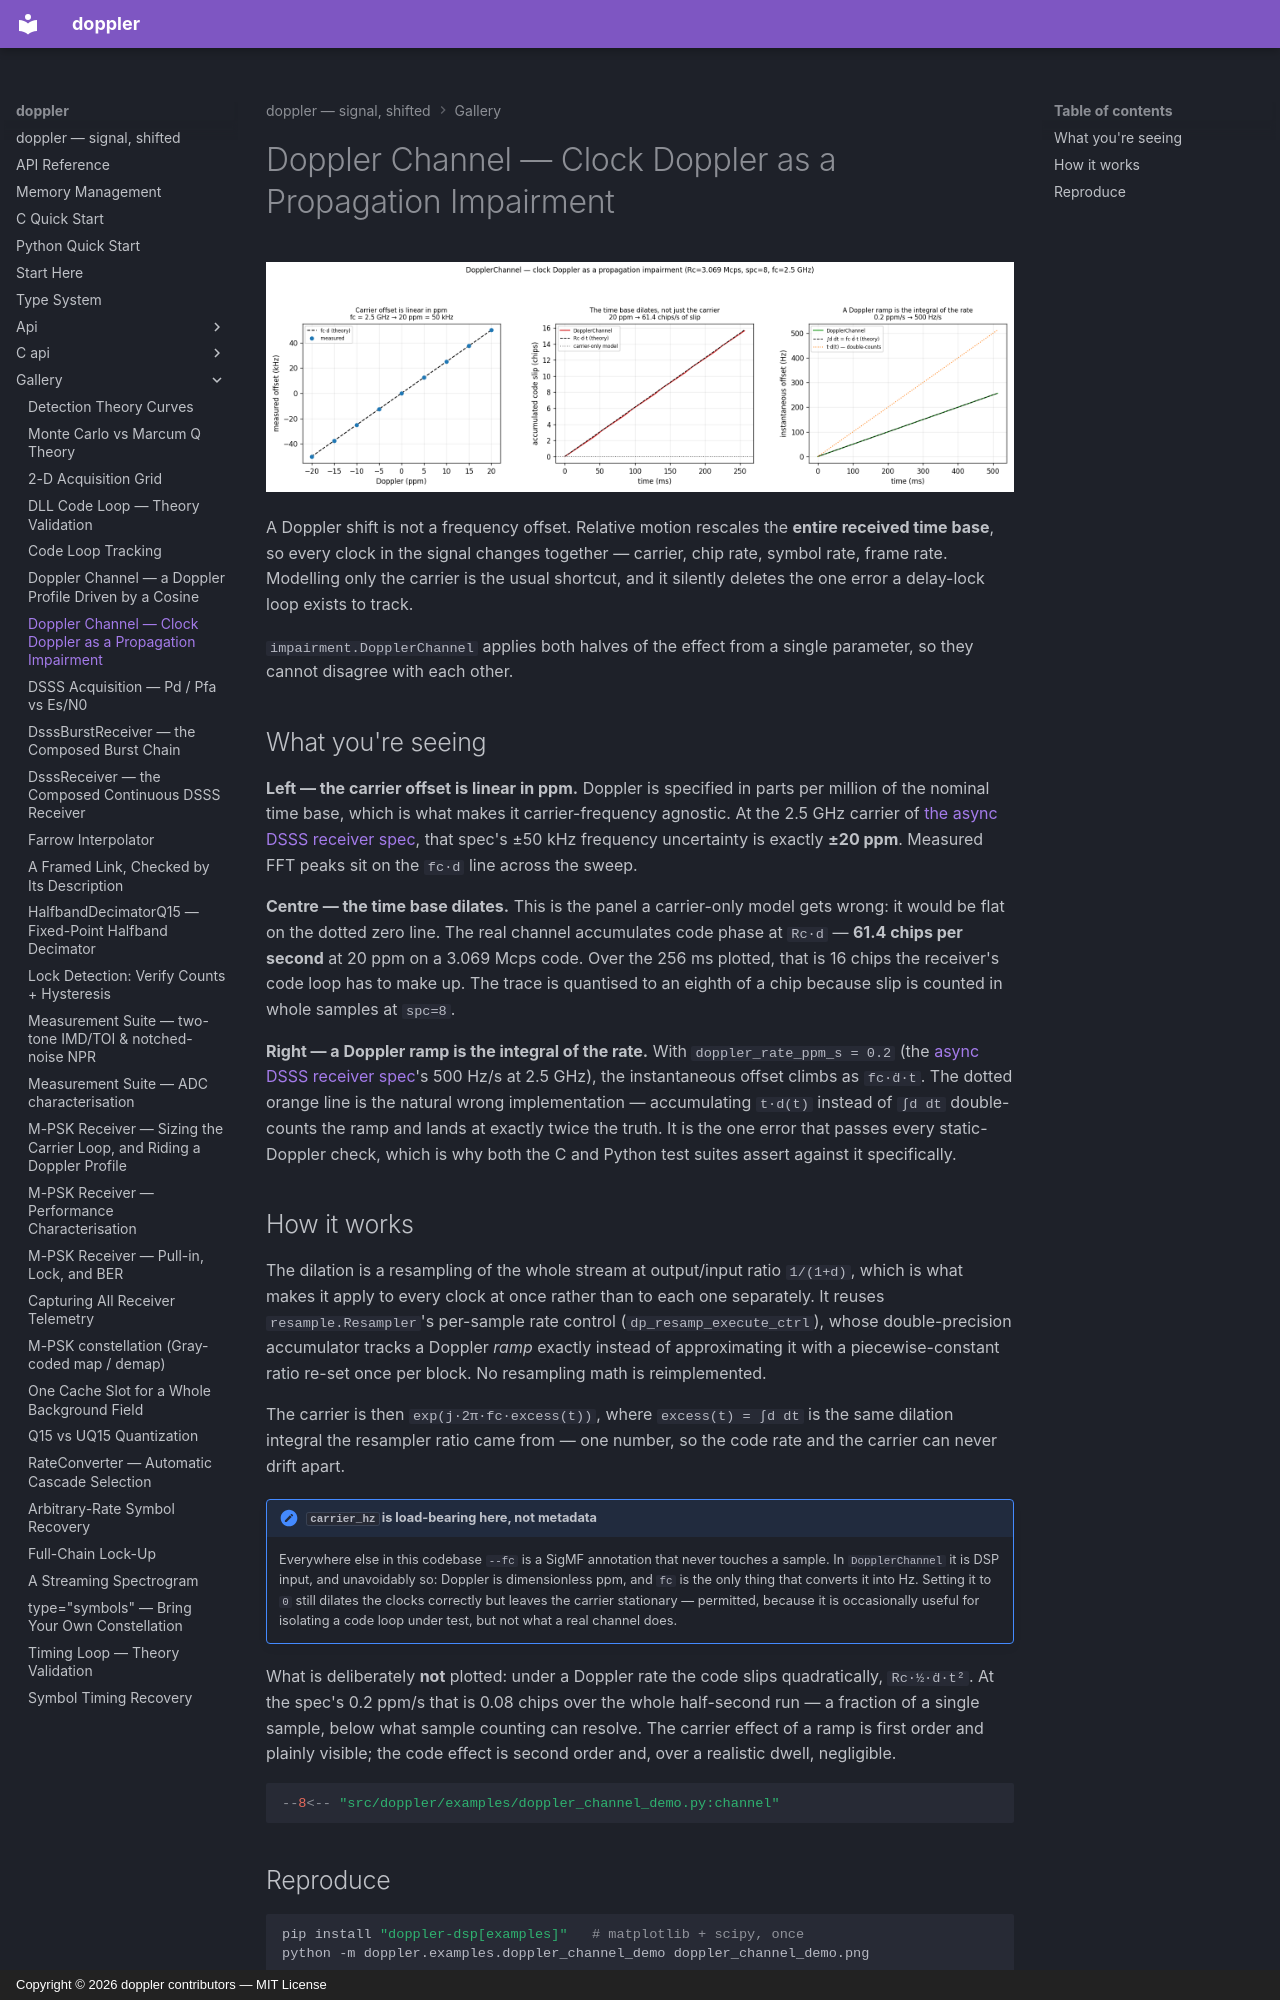

repository: doppler-dsp/doppler · page: gallery/doppler-channel/index.html · generator: mkdocs · copyright: Copyright © 2026 doppler contributors — MIT License

---
description: "clock Doppler as an impairment: one ppm dilates the whole time base *and* shifts the carrier, so a code loop sees the rate error its carrier loop implies."
---

# Doppler Channel — Clock Doppler as a Propagation Impairment

![DopplerChannel: carrier offset linear in ppm, code slip accumulating at 61.4 chips/s, and a Doppler ramp integrating to 500 Hz/s](../assets/doppler_channel_demo.png)

A Doppler shift is not a frequency offset. Relative motion rescales the
**entire received time base**, so every clock in the signal changes together —
carrier, chip rate, symbol rate, frame rate. Modelling only the carrier is the
usual shortcut, and it silently deletes the one error a delay-lock loop exists
to track.

`impairment.DopplerChannel` applies both halves of the effect from a single
parameter, so they cannot disagree with each other.

## What you're seeing

**Left — the carrier offset is linear in ppm.** Doppler is specified in parts
per million of the nominal time base, which is what makes it
carrier-frequency agnostic. At the 2.5 GHz carrier of
[the async DSSS receiver spec](../design/async-dsss-receiver.md), that spec's ±50 kHz frequency
uncertainty is exactly **±20 ppm**. Measured FFT peaks sit on the `fc·d` line
across the sweep.

**Centre — the time base dilates.** This is the panel a carrier-only model gets
wrong: it would be flat on the dotted zero line. The real channel accumulates
code phase at `Rc·d` — **61.4 chips per second** at 20 ppm on a 3.069 Mcps
code. Over the 256 ms plotted, that is 16 chips the receiver's code loop has to
make up. The trace is quantised to an eighth of a chip because slip is counted
in whole samples at `spc=8`.

**Right — a Doppler ramp is the integral of the rate.** With
`doppler_rate_ppm_s = 0.2` (the
[async DSSS receiver spec](../design/async-dsss-receiver.md)'s 500 Hz/s at
2.5 GHz), the instantaneous offset climbs as `fc·ḋ·t`. The dotted orange line
is the natural wrong
implementation — accumulating `t·d(t)` instead of `∫d dt` double-counts the
ramp and lands at exactly twice the truth. It is the one error that passes every
static-Doppler check, which is why both the C and Python test suites assert
against it specifically.
